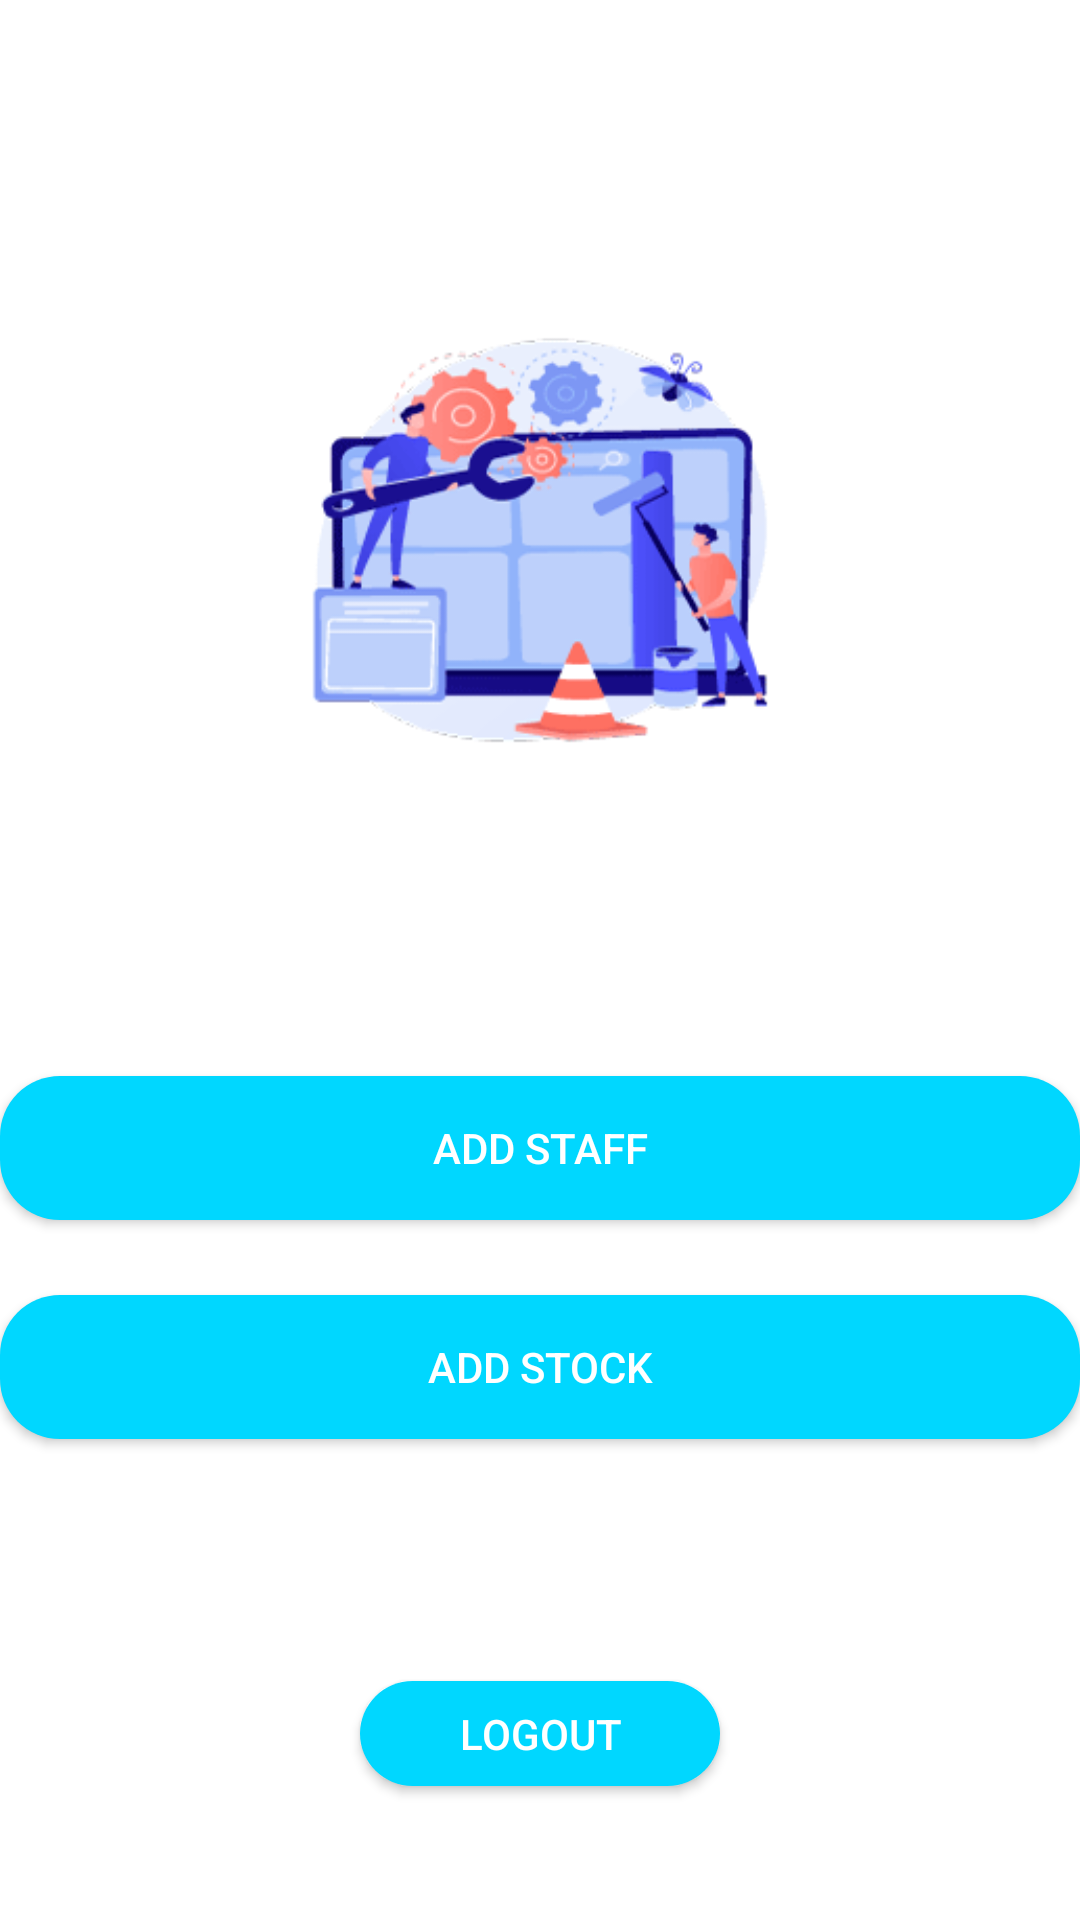

Here is an Android app screen rendered from its layout file. Give the layout XML and the strings, colors and styles it references.
<!-- AndroidManifest.xml: application theme Theme.FinalProject2 -->
<!-- res/layout/activity_admin.xml -->
<?xml version="1.0" encoding="utf-8"?>
<androidx.constraintlayout.widget.ConstraintLayout xmlns:android="http://schemas.android.com/apk/res/android"
    xmlns:tools="http://schemas.android.com/tools"
    android:layout_width="match_parent"
    android:layout_height="match_parent"
    xmlns:app="http://schemas.android.com/apk/res-auto"
    tools:context=".Admin.AdminActivity">

    <ImageView
        android:id="@+id/imageAwal"
        android:layout_width="200dp"
        android:layout_height="200dp"
        android:src="@drawable/group_8"
        app:layout_constraintBottom_toTopOf="@+id/btnAddStaff"
        app:layout_constraintEnd_toEndOf="parent"
        app:layout_constraintStart_toStartOf="parent"
        app:layout_constraintTop_toTopOf="parent"
        />

    <androidx.appcompat.widget.AppCompatButton
        android:id="@+id/btnAddStaff"
        app:layout_constraintBottom_toBottomOf="parent"
        app:layout_constraintEnd_toEndOf="parent"
        app:layout_constraintHorizontal_bias="0.0"
        app:layout_constraintStart_toStartOf="parent"
        app:layout_constraintTop_toTopOf="parent"
        app:layout_constraintVertical_bias="0.606"
        android:layout_width="match_parent"
        android:layout_height="wrap_content"
        android:background="@drawable/button_color"
        android:text="@string/txt_add_staff"
        android:textColor="@color/white"
        tools:layout_editor_absoluteX="0dp"
        tools:layout_editor_absoluteY="510dp" />

    <androidx.appcompat.widget.AppCompatButton
        android:id="@+id/btnAddStock"
        app:layout_constraintBottom_toBottomOf="parent"
        app:layout_constraintEnd_toEndOf="parent"
        app:layout_constraintHorizontal_bias="0.0"
        app:layout_constraintStart_toStartOf="parent"
        app:layout_constraintTop_toTopOf="parent"
        app:layout_constraintVertical_bias="0.729"
        android:layout_width="match_parent"
        android:layout_height="wrap_content"
        android:background="@drawable/button_color"
        android:text="@string/txt_add_stock"
        android:textColor="@color/white"
        tools:layout_editor_absoluteX="16dp"
        tools:layout_editor_absoluteY="420dp" />

    <androidx.appcompat.widget.AppCompatButton
        android:id="@+id/btnLogout"
        style="@style/Widget.AppCompat.Button"
        android:layout_width="120dp"
        android:layout_height="35dp"
        android:background="@drawable/button_color"
        android:text="Logout"
        android:textColor="@color/white"
        app:layout_constraintBottom_toBottomOf="parent"
        app:layout_constraintEnd_toEndOf="parent"
        app:layout_constraintStart_toStartOf="parent"
        app:layout_constraintTop_toTopOf="parent"
        app:layout_constraintVertical_bias="0.926" />

</androidx.constraintlayout.widget.ConstraintLayout>
<!-- resources referenced by this layout -->
<resources>
  <color name="white">#FFFFFFFF</color>
  <!-- drawable button_color (drawable) -->
  <?xml version="1.0" encoding="utf-8"?>
  <shape xmlns:android="http://schemas.android.com/apk/res/android">
      <solid android:color="#00D7FF"/>
      <corners android:radius="20dp"/>
  </shape>
  <!-- drawable group_8: png bitmap (drawable, 13755 bytes) -->
  <string name="txt_add_staff">Add Staff</string>
  <string name="txt_add_stock">Add Stock</string>
  <style name="Theme.FinalProject2" parent="Theme.MaterialComponents.DayNight.NoActionBar">
          
          <item name="android:colorPrimary">@color/primaryColor</item>
          <item name="android:colorSecondary">@color/secondaryColor</item>
          <item name="colorAccent">@color/Black</item>
          <item name="colorOnSecondary">@color/White</item>
          <item name="colorOnPrimary">@color/Backgroud</item>
      </style>
  <color name="primaryColor">#03A9F4</color>
  <color name="secondaryColor">#34675C</color>
  <color name="Black">#000000</color>
  <color name="White">#FFFFFF</color>
  <color name="Backgroud">#E5E5E5</color>
</resources>
